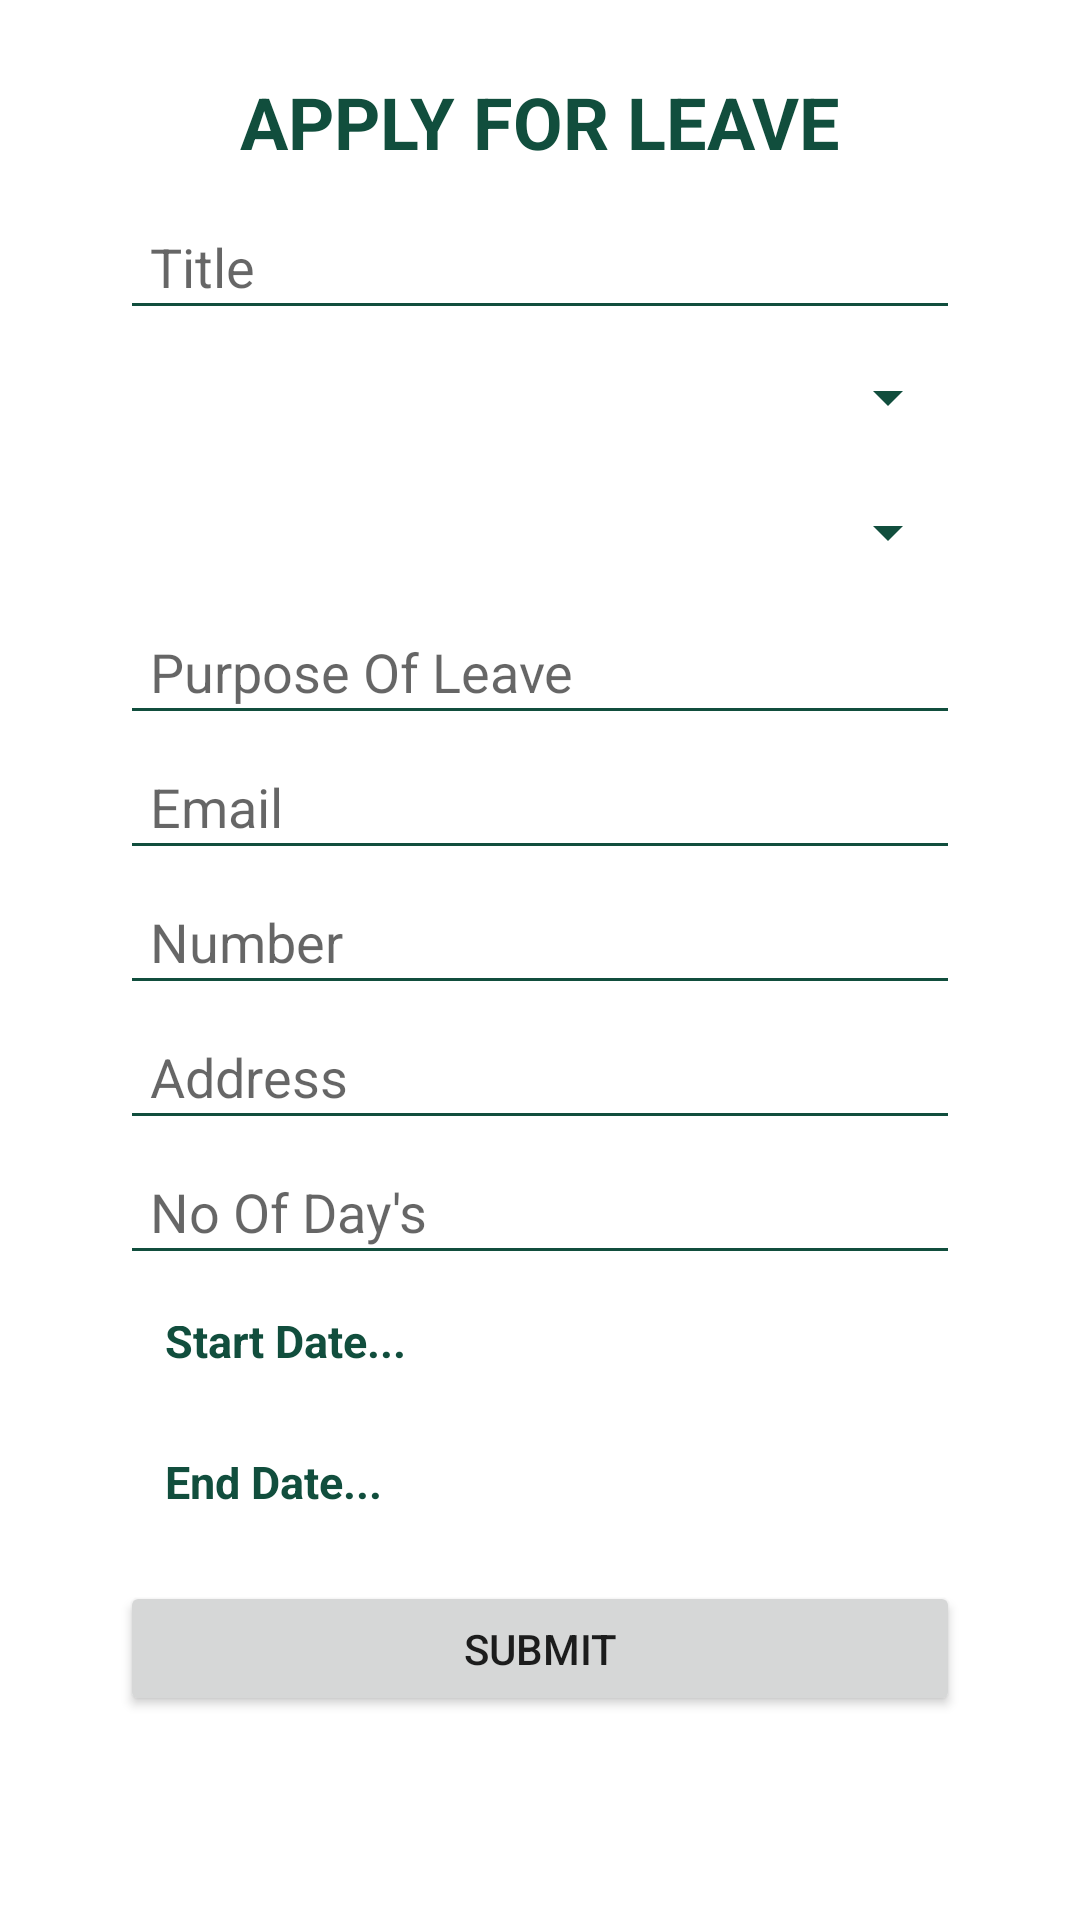

The Android layout XML behind this screen, and the referenced resources:
<!-- AndroidManifest.xml: application theme Theme.LMS -->
<!-- res/layout/fragment_applyforleave.xml -->
<?xml version="1.0" encoding="utf-8"?>
<FrameLayout xmlns:android="http://schemas.android.com/apk/res/android"
    xmlns:app="http://schemas.android.com/apk/res-auto"
    xmlns:tools="http://schemas.android.com/tools"
    android:layout_width="match_parent"
    android:layout_height="match_parent"
    tools:context=".ApplyforleaveFragment">

    <ScrollView
        android:layout_width="match_parent"
        android:layout_height="wrap_content">

    <androidx.constraintlayout.widget.ConstraintLayout
        android:layout_width="match_parent"
        android:layout_height="wrap_content">

        <TextView
            android:id="@+id/textView"
            android:layout_width="280dp"
            android:layout_height="45dp"
            android:layout_marginStart="122dp"
            android:layout_marginLeft="122dp"
            android:layout_marginTop="18dp"
            android:layout_marginEnd="123dp"
            android:layout_marginRight="123dp"
            android:gravity="center"
            android:scrollbarSize="20dp"
            android:text="APPLY FOR LEAVE"
            android:textColor="@color/theme1"
            android:textSize="24sp"
            android:textStyle="bold"
            app:layout_constraintEnd_toEndOf="parent"
            app:layout_constraintStart_toStartOf="parent"
            app:layout_constraintTop_toTopOf="parent" />


        <EditText
            android:id="@+id/etaltitle"
            android:layout_width="280dp"
            android:layout_height="45dp"
            android:layout_marginTop="2dp"
            android:backgroundTint="@color/theme1"
            android:ems="10"
            android:hint="Title"
            android:inputType="textPersonName"
            android:paddingLeft="10dp"
            android:scrollbarSize="20dp"
            android:textColor="@color/theme1"
            android:textSize="18sp"
            app:layout_constraintEnd_toEndOf="parent"
            app:layout_constraintStart_toStartOf="parent"
            app:layout_constraintTop_toBottomOf="@+id/textView" />

        <Spinner
            android:id="@+id/spinneraltl"
            android:layout_width="280dp"
            android:layout_height="45dp"
            android:addStatesFromChildren="false"
            android:backgroundTint="@color/theme1"
            android:outlineSpotShadowColor="@color/theme1"
            android:scrollbarSize="20dp"
            app:layout_constraintEnd_toEndOf="parent"
            app:layout_constraintStart_toStartOf="parent"
            app:layout_constraintTop_toBottomOf="@+id/etaltitle" />

        <Spinner
            android:id="@+id/spinneraldp"
            android:layout_width="280dp"
            android:layout_height="45dp"
            android:addStatesFromChildren="false"
            android:backgroundTint="@color/theme1"
            android:outlineSpotShadowColor="@color/theme1"
            android:scrollbarSize="20dp"
            app:layout_constraintEnd_toEndOf="parent"
            app:layout_constraintStart_toStartOf="parent"
            app:layout_constraintTop_toBottomOf="@+id/spinneraltl" />

        <EditText
            android:id="@+id/etalperpose"
            android:layout_width="280dp"
            android:layout_height="45dp"
            android:backgroundTint="@color/theme1"
            android:ems="10"
            android:hint="Purpose Of Leave"
            android:inputType="textLongMessage"
            android:paddingLeft="10dp"
            android:scrollbarSize="20dp"
            android:textColor="@color/theme1"
            android:textSize="18sp"
            app:layout_constraintEnd_toEndOf="parent"
            app:layout_constraintStart_toStartOf="parent"
            app:layout_constraintTop_toBottomOf="@+id/spinneraldp" />

        <EditText
            android:id="@+id/etalemail"
            android:layout_width="280dp"
            android:layout_height="45dp"
            android:backgroundTint="@color/theme1"
            android:ems="10"
            android:hint="Email"
            android:inputType="textEmailAddress"
            android:paddingLeft="10dp"
            android:scrollbarSize="20dp"
            android:textColor="@color/theme1"
            android:textSize="18sp"
            app:layout_constraintEnd_toEndOf="parent"
            app:layout_constraintStart_toStartOf="parent"
            app:layout_constraintTop_toBottomOf="@+id/etalperpose" />

        <EditText
            android:id="@+id/etalnumber"
            android:layout_width="280dp"
            android:layout_height="45dp"
            android:backgroundTint="@color/theme1"
            android:ems="10"
            android:hint="Number"
            android:inputType="phone"
            android:paddingLeft="10dp"
            android:scrollbarSize="20dp"
            android:textColor="@color/theme1"
            android:textSize="18sp"
            app:layout_constraintEnd_toEndOf="parent"
            app:layout_constraintStart_toStartOf="parent"
            app:layout_constraintTop_toBottomOf="@+id/etalemail" />

        <EditText
            android:id="@+id/etaladdress"
            android:layout_width="280dp"
            android:layout_height="45dp"
            android:backgroundTint="@color/theme1"
            android:ems="10"
            android:hint="Address"
            android:inputType="textPersonName"
            android:paddingLeft="10dp"
            android:scrollbarSize="20dp"
            android:textColor="@color/theme1"
            android:textSize="18sp"
            app:layout_constraintEnd_toEndOf="parent"
            app:layout_constraintStart_toStartOf="parent"
            app:layout_constraintTop_toBottomOf="@+id/etalnumber" />

        <EditText
            android:id="@+id/etalnodays"
            android:layout_width="280dp"
            android:layout_height="45dp"
            android:backgroundTint="@color/theme1"
            android:ems="10"
            android:hint="No Of Day's"
            android:inputType="number"
            android:paddingLeft="10dp"
            android:scrollbarSize="20dp"
            android:textColor="@color/theme1"
            android:textSize="18sp"
            app:layout_constraintEnd_toEndOf="parent"
            app:layout_constraintStart_toStartOf="parent"
            app:layout_constraintTop_toBottomOf="@+id/etaladdress" />

        <EditText
            android:id="@+id/datestart"
            android:layout_width="280dp"
            android:layout_height="45dp"
            android:layout_centerHorizontal="true"
            android:layout_marginTop="2dp"
            android:background="@color/white"
            android:hint="Start Date..."
            android:padding="15dp"
            android:textColor="@color/theme1"
            android:textColorHint="@color/theme1"
            android:textSize="15sp"
            android:textStyle="bold"
            app:layout_constraintEnd_toEndOf="parent"
            app:layout_constraintStart_toStartOf="parent"
            app:layout_constraintTop_toBottomOf="@+id/etalnodays" />

        <EditText
            android:id="@+id/dateend"
            android:layout_width="280dp"
            android:layout_height="45dp"
            android:layout_centerHorizontal="true"
            android:layout_marginTop="2dp"
            android:background="@color/white"
            android:hint="End Date..."
            android:padding="15dp"
            android:textColor="@color/theme1"
            android:textColorHint="@color/theme1"
            android:textSize="15sp"
            android:textStyle="bold"
            app:layout_constraintEnd_toEndOf="parent"
            app:layout_constraintStart_toStartOf="parent"
            app:layout_constraintTop_toBottomOf="@+id/datestart" />

        <Button
            android:id="@+id/btnal"
            android:layout_width="280dp"
            android:layout_height="45dp"
            android:layout_marginTop="8dp"
            android:scrollbarSize="20dp"
            android:text="Submit"
            app:layout_constraintEnd_toEndOf="parent"
            app:layout_constraintStart_toStartOf="parent"
            app:layout_constraintTop_toBottomOf="@+id/dateend" />

    </androidx.constraintlayout.widget.ConstraintLayout>

    </ScrollView>
</FrameLayout>
<!-- resources referenced by this layout -->
<resources>
  <color name="theme1">#114e3d</color>
  <color name="white">#FFFFFFFF</color>
  <style name="Theme.LMS" parent="Theme.MaterialComponents.DayNight.DarkActionBar">
          
          <item name="colorPrimary">@color/theme1</item>
          <item name="colorPrimaryVariant">@color/black</item>
          <item name="colorOnPrimary">@color/white</item>
          
          <item name="colorSecondary">@color/theme1</item>
          <item name="colorSecondaryVariant">@color/teal_700</item>
          <item name="colorOnSecondary">@color/white</item>
          
          <item name="android:statusBarColor" tools:targetApi="l">?attr/colorPrimaryVariant</item>
          
      </style>
  <color name="black">#FF000000</color>
  <color name="teal_700">#FF018786</color>
</resources>
